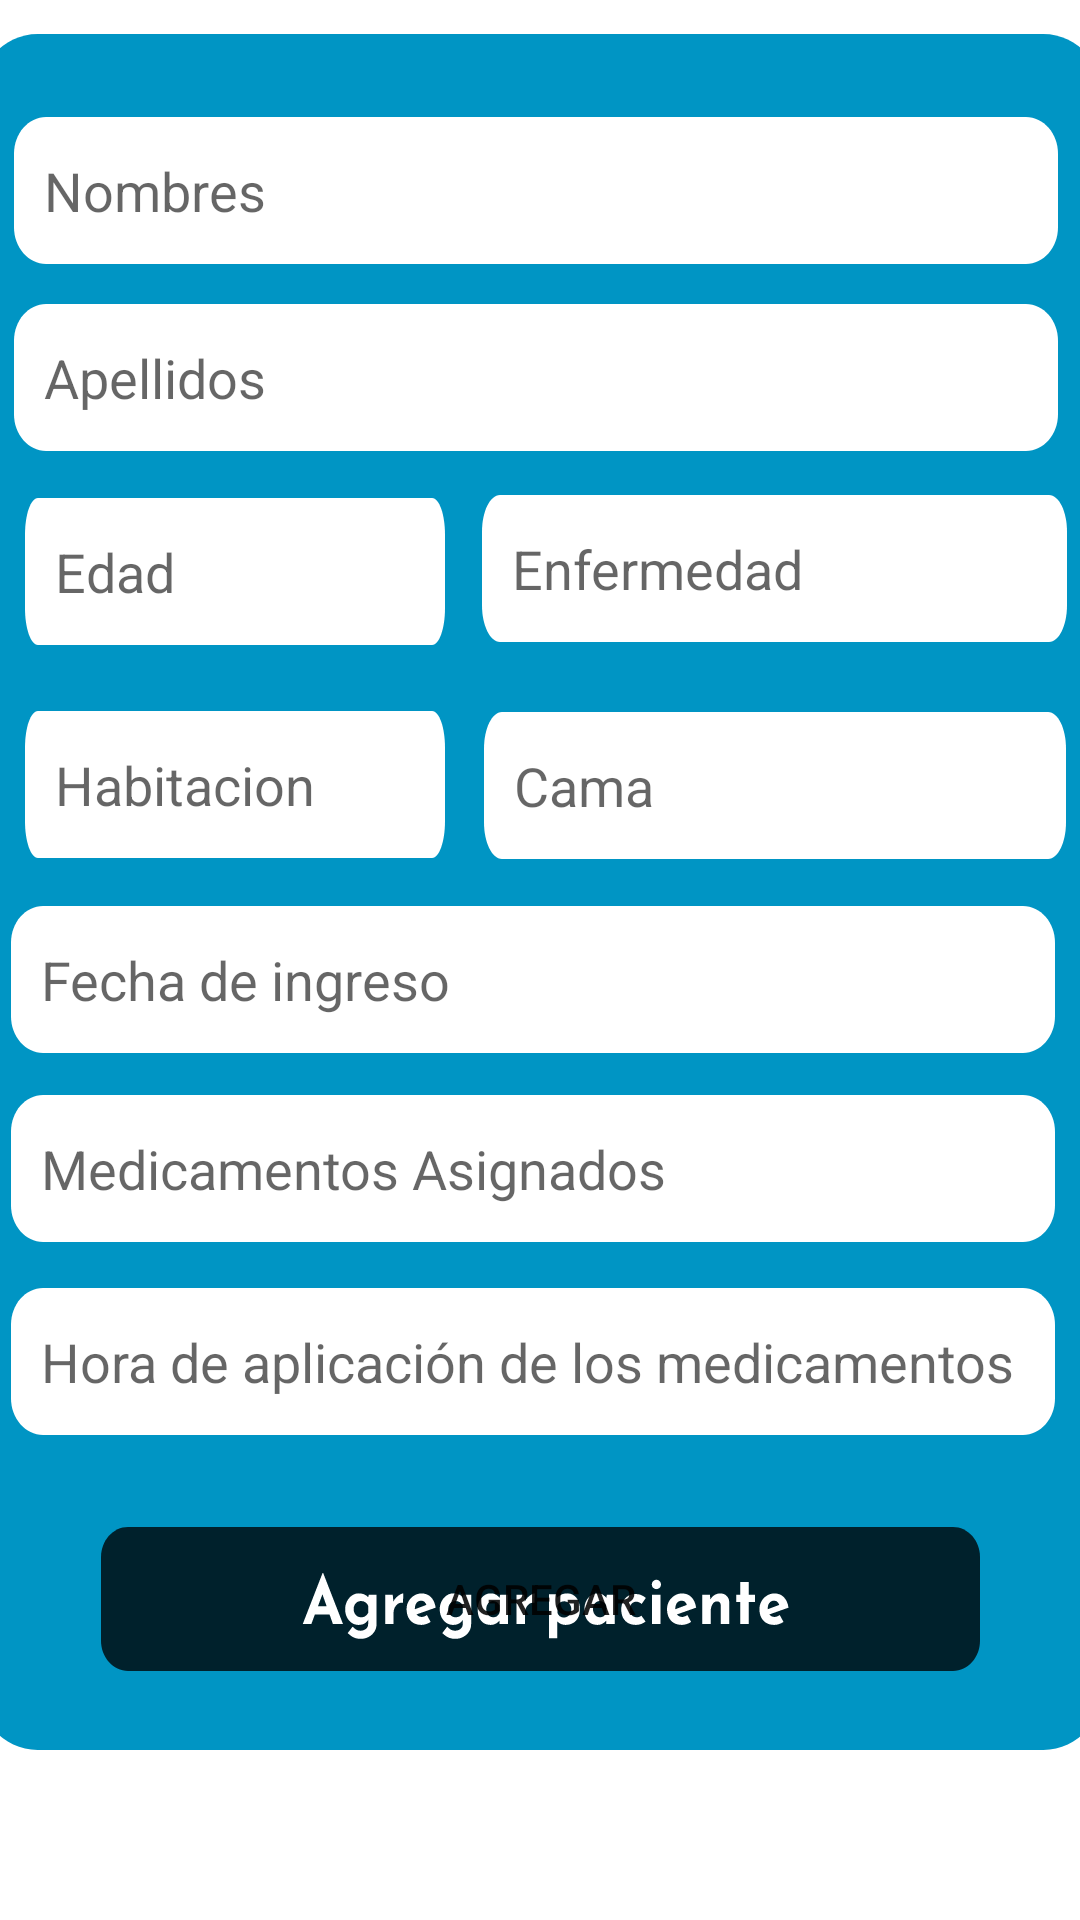

The Android layout XML behind this screen, and the referenced resources:
<!-- AndroidManifest.xml: application theme Theme.EnfermerasAplicacion -->
<!-- res/layout/fragment_dashboard.xml -->
<?xml version="1.0" encoding="utf-8"?>
<androidx.constraintlayout.widget.ConstraintLayout xmlns:android="http://schemas.android.com/apk/res/android"
    xmlns:app="http://schemas.android.com/apk/res-auto"
    xmlns:tools="http://schemas.android.com/tools"
    android:background="@color/white"
    android:layout_width="match_parent"
    android:layout_height="match_parent"
    tools:context=".ui.dashboard.DashboardFragment">

    <androidx.constraintlayout.widget.ConstraintLayout
        android:id="@+id/constraintLayout"
        android:layout_width="377dp"
        android:layout_height="572dp"
        android:background="@drawable/parte_atras"
        app:layout_constraintBottom_toBottomOf="parent"
        app:layout_constraintEnd_toEndOf="parent"
        app:layout_constraintHorizontal_bias="0.529"
        app:layout_constraintStart_toStartOf="parent"
        app:layout_constraintTop_toTopOf="parent"
        app:layout_constraintVertical_bias="0.169">

        <EditText
            android:id="@+id/txtMedicamentosAsignados"
            android:layout_width="348dp"
            android:layout_height="49dp"
            android:background="@drawable/fondo_txt"
            android:ems="10"
            android:hint="Medicamentos Asignados"
            android:inputType="text"
            android:padding="10dp"
            app:layout_constraintBottom_toBottomOf="parent"
            app:layout_constraintEnd_toEndOf="parent"
            app:layout_constraintHorizontal_bias="0.413"
            app:layout_constraintStart_toStartOf="parent"
            app:layout_constraintTop_toTopOf="parent"
            app:layout_constraintVertical_bias="0.676" />

        <EditText
            android:id="@+id/txtFechaIngreso"
            android:layout_width="348dp"
            android:layout_height="49dp"
            android:background="@drawable/fondo_txt"
            android:ems="10"
            android:hint="Fecha de ingreso"
            android:inputType="text"
            android:padding="10dp"
            app:layout_constraintBottom_toBottomOf="parent"
            app:layout_constraintEnd_toEndOf="parent"
            app:layout_constraintHorizontal_bias="0.413"
            app:layout_constraintStart_toStartOf="parent"
            app:layout_constraintTop_toTopOf="parent"
            app:layout_constraintVertical_bias="0.556" />

        <EditText
            android:id="@+id/txtHoraApliocacionMedicamentos"
            android:layout_width="348dp"
            android:layout_height="49dp"
            android:background="@drawable/fondo_txt"
            android:ems="10"
            android:hint="Hora de aplicación de los medicamentos"
            android:inputType="text"
            android:padding="10dp"
            app:layout_constraintBottom_toBottomOf="parent"
            app:layout_constraintEnd_toEndOf="parent"
            app:layout_constraintHorizontal_bias="0.413"
            app:layout_constraintStart_toStartOf="parent"
            app:layout_constraintTop_toTopOf="parent"
            app:layout_constraintVertical_bias="0.799" />

        <EditText
            android:id="@+id/txtEdad"
            android:layout_width="140dp"
            android:layout_height="49dp"
            android:background="@drawable/fondo_txt"
            android:ems="10"
            android:hint="Edad"
            android:inputType="text"
            android:padding="10dp"
            app:layout_constraintBottom_toBottomOf="parent"
            app:layout_constraintEnd_toEndOf="parent"
            app:layout_constraintHorizontal_bias="0.071"
            app:layout_constraintStart_toStartOf="parent"
            app:layout_constraintTop_toTopOf="parent"
            app:layout_constraintVertical_bias="0.296" />

        <Button
            android:id="@+id/btnAgregarPaciente"
            android:layout_width="wrap_content"
            android:layout_height="wrap_content"
            android:background="@drawable/boton"
            android:foreground="@drawable/boton"
            android:text="Agregar"
            app:layout_constraintBottom_toBottomOf="parent"
            app:layout_constraintEnd_toEndOf="parent"
            app:layout_constraintStart_toStartOf="parent"
            app:layout_constraintTop_toTopOf="parent"
            app:layout_constraintVertical_bias="0.95" />

        <EditText
            android:id="@+id/txtEnfermedad"
            android:layout_width="195dp"
            android:layout_height="49dp"
            android:background="@drawable/fondo_txt"
            android:ems="10"
            android:hint="Enfermedad"
            android:inputType="text"
            android:padding="10dp"
            app:layout_constraintBottom_toBottomOf="parent"
            app:layout_constraintEnd_toEndOf="parent"
            app:layout_constraintHorizontal_bias="0.928"
            app:layout_constraintStart_toStartOf="parent"
            app:layout_constraintTop_toTopOf="parent"
            app:layout_constraintVertical_bias="0.294" />

        <EditText
            android:id="@+id/txtNumCama"
            android:layout_width="194dp"
            android:layout_height="49dp"
            android:background="@drawable/fondo_txt"
            android:ems="10"
            android:hint="Cama"
            android:inputType="text"
            android:padding="10dp"
            app:layout_constraintBottom_toBottomOf="parent"
            app:layout_constraintEnd_toEndOf="parent"
            app:layout_constraintHorizontal_bias="0.928"
            app:layout_constraintStart_toStartOf="parent"
            app:layout_constraintTop_toTopOf="parent"
            app:layout_constraintVertical_bias="0.432" />

        <EditText
            android:id="@+id/txtNombres"
            android:layout_width="348dp"
            android:layout_height="49dp"
            android:background="@drawable/fondo_txt"
            android:ems="10"
            android:hint="Nombres"
            android:inputType="text"
            android:padding="10dp"
            app:layout_constraintBottom_toBottomOf="parent"
            app:layout_constraintEnd_toEndOf="parent"
            app:layout_constraintHorizontal_bias="0.448"
            app:layout_constraintStart_toStartOf="parent"
            app:layout_constraintTop_toTopOf="parent"
            app:layout_constraintVertical_bias="0.053" />

        <EditText
            android:id="@+id/txtNumHabitacion"
            android:layout_width="140dp"
            android:layout_height="49dp"
            android:layout_marginTop="20dp"
            android:background="@drawable/fondo_txt"
            android:ems="10"
            android:hint="Habitacion"
            android:inputType="text"
            android:padding="10dp"
            app:layout_constraintBottom_toBottomOf="parent"
            app:layout_constraintEnd_toEndOf="parent"
            app:layout_constraintHorizontal_bias="0.071"
            app:layout_constraintStart_toStartOf="parent"
            app:layout_constraintTop_toTopOf="parent"
            app:layout_constraintVertical_bias="0.409" />

        <EditText
            android:id="@+id/txtApellidos"
            android:layout_width="348dp"
            android:layout_height="49dp"
            android:background="@drawable/fondo_txt"
            android:ems="10"
            android:hint="Apellidos"
            android:inputType="text"
            android:padding="10dp"
            app:layout_constraintBottom_toBottomOf="parent"
            app:layout_constraintEnd_toEndOf="parent"
            app:layout_constraintHorizontal_bias="0.448"
            app:layout_constraintStart_toStartOf="parent"
            app:layout_constraintTop_toTopOf="parent"
            app:layout_constraintVertical_bias="0.172" />
    </androidx.constraintlayout.widget.ConstraintLayout>


</androidx.constraintlayout.widget.ConstraintLayout>
<!-- resources referenced by this layout -->
<resources>
  <color name="white">#FFFFFFFF</color>
  <!-- drawable boton: vector/xml drawable (drawable, 7747 chars, omitted) -->
  <!-- drawable fondo_txt (drawable) -->
  <?xml version="1.0" encoding="utf-8"?>
  <vector xmlns:android="http://schemas.android.com/apk/res/android"
      android:width="293dp"
      android:height="36dp"
      android:viewportWidth="293"
      android:viewportHeight="36">
      <path
          android:fillColor="#FFFFFFFF"
          android:pathData="M0 9c0-4.97 4.03-9 9-9h275c4.97 0 9 4.03 9 9v18c0 4.97-4.03 9-9 9h-275c-4.97 0-9-4.03-9-9z"/>
  </vector>
  <!-- drawable parte_atras (drawable) -->
  <?xml version="1.0" encoding="utf-8"?>
  <vector xmlns:android="http://schemas.android.com/apk/res/android"
      android:width="325dp"
      android:height="443dp"
      android:viewportWidth="325"
      android:viewportHeight="443">
      <path
          android:fillColor="#FF0095C4"
          android:pathData="M0 18c0-9.94 8.06-18 18-18h289c9.94 0 18 8.06 18 18v407c0 9.94-8.06 18-18 18h-289c-9.94 0-18-8.06-18-18z"/>
  </vector>
  <style name="Theme.EnfermerasAplicacion" parent="Theme.MaterialComponents.DayNight.DarkActionBar">
          
          <item name="colorPrimary">@color/purple_500</item>
          <item name="colorPrimaryVariant">@color/purple_700</item>
          <item name="colorOnPrimary">@color/white</item>
          
          <item name="colorSecondary">@color/teal_200</item>
          <item name="colorSecondaryVariant">@color/teal_700</item>
          <item name="colorOnSecondary">@color/black</item>
          
          <item name="android:statusBarColor">?attr/colorPrimaryVariant</item>
          
      </style>
  <color name="purple_500">#73EFFF</color>
  <color name="purple_700">#0097C5</color>
  <color name="teal_200">#FF03DAC5</color>
  <color name="teal_700">#FF018786</color>
  <color name="black">#000000</color>
</resources>
